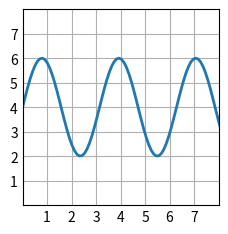
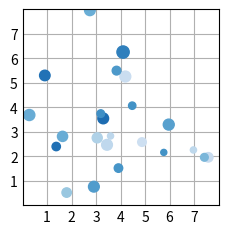
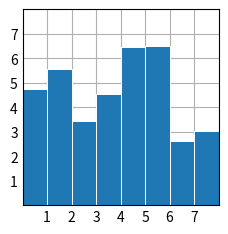
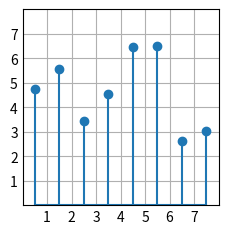
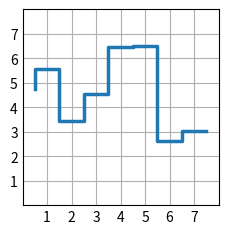
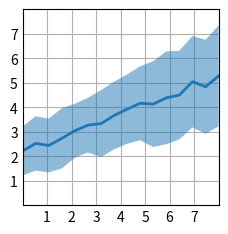
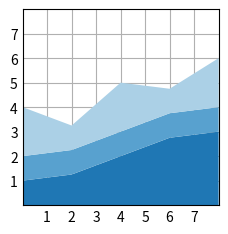
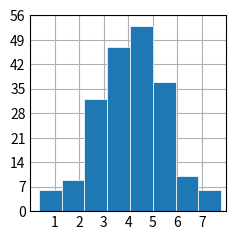
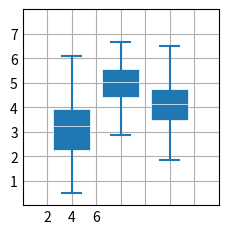
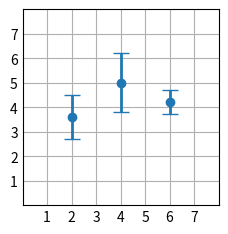
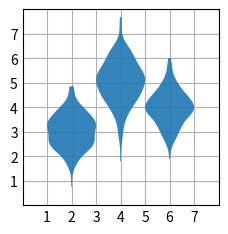
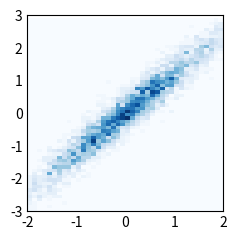
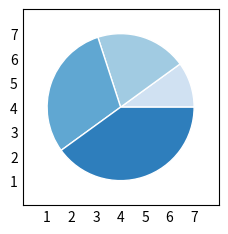
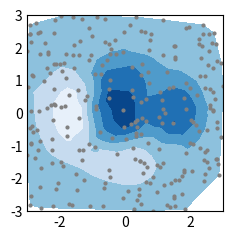

Here is the Python script that generated these plots, in order:
#######################################
#        Matplotlib fundamentals      # 
#######################################

# https://matplotlib.org/       ----> everything about plots
# https://matplotlib.org/stable/plot_types/index.html

####################
# Plot plot(x, y)
####################

import matplotlib.pyplot as plt
import numpy as np

plt.style.use('_mpl-gallery')

# make data
x = np.linspace(0, 10, 100)
y = 4 + 2 * np.sin(2 * x)

# plot
fig, ax = plt.subplots()

ax.plot(x, y, linewidth=2.0)

ax.set(xlim=(0, 8), xticks=np.arange(1, 8),
       ylim=(0, 8), yticks=np.arange(1, 8))

plt.show()

####################
# Plot scatter(x, y)
####################

plt.style.use('_mpl-gallery')

# make the data
np.random.seed(3)
x = 4 + np.random.normal(0, 2, 24)
y = 4 + np.random.normal(0, 2, len(x))
# size and color:
sizes = np.random.uniform(15, 80, len(x))
colors = np.random.uniform(15, 80, len(x))

# plot
fig, ax = plt.subplots()

ax.scatter(x, y, s=sizes, c=colors, vmin=0, vmax=100)

ax.set(xlim=(0, 8), xticks=np.arange(1, 8),
       ylim=(0, 8), yticks=np.arange(1, 8))

plt.show()

####################
# bar(x, height)
#####################

import matplotlib.pyplot as plt
import numpy as np
plt.style.use('_mpl-gallery')

# make data:
np.random.seed(3)
x = 0.5 + np.arange(8)
y = np.random.uniform(2, 7, len(x))

# plot
fig, ax = plt.subplots()

ax.bar(x, y, width=1, edgecolor="white", linewidth=0.7)

ax.set(xlim=(0, 8), xticks=np.arange(1, 8),
       ylim=(0, 8), yticks=np.arange(1, 8))

plt.show()

####################
# stem(x, y)
#####################

plt.style.use('_mpl-gallery')

# make data
np.random.seed(3)
x = 0.5 + np.arange(8)
y = np.random.uniform(2, 7, len(x))

# plot
fig, ax = plt.subplots()

ax.stem(x, y)

ax.set(xlim=(0, 8), xticks=np.arange(1, 8),
       ylim=(0, 8), yticks=np.arange(1, 8))

plt.show()

####################
#   step(x, y)
#####################

plt.style.use('_mpl-gallery')

# make data
np.random.seed(3)
x = 0.5 + np.arange(8)
y = np.random.uniform(2, 7, len(x))

# plot
fig, ax = plt.subplots()

ax.step(x, y, linewidth=2.5)

ax.set(xlim=(0, 8), xticks=np.arange(1, 8),
       ylim=(0, 8), yticks=np.arange(1, 8))

plt.show()

####################
#   fill_between(x, y1, y2)
#####################

plt.style.use('_mpl-gallery')

# make data
np.random.seed(1)
x = np.linspace(0, 8, 16)
y1 = 3 + 4*x/8 + np.random.uniform(0.0, 0.5, len(x))
y2 = 1 + 2*x/8 + np.random.uniform(0.0, 0.5, len(x))

# plot
fig, ax = plt.subplots()

ax.fill_between(x, y1, y2, alpha=.5, linewidth=0)
ax.plot(x, (y1 + y2)/2, linewidth=2)

ax.set(xlim=(0, 8), xticks=np.arange(1, 8),
       ylim=(0, 8), yticks=np.arange(1, 8))

plt.show()

#######################
#   stackplot(x, y)
#######################

plt.style.use('_mpl-gallery')

# make data
x = np.arange(0, 10, 2)
ay = [1, 1.25, 2, 2.75, 3]
by = [1, 1, 1, 1, 1]
cy = [2, 1, 2, 1, 2]
y = np.vstack([ay, by, cy])

# plot
fig, ax = plt.subplots()

ax.stackplot(x, y)

ax.set(xlim=(0, 8), xticks=np.arange(1, 8),
       ylim=(0, 8), yticks=np.arange(1, 8))

plt.show()

#############################
#     Statistics plots      #
#############################

# hist(x) # 

plt.style.use('_mpl-gallery')

# make data
np.random.seed(1)
x = 4 + np.random.normal(0, 1.5, 200)

# plot:
fig, ax = plt.subplots()

ax.hist(x, bins=8, linewidth=0.5, edgecolor="white")

ax.set(xlim=(0, 8), xticks=np.arange(1, 8),
       ylim=(0, 56), yticks=np.linspace(0, 56, 9))

plt.show()

# boxplot(X) #

plt.style.use('_mpl-gallery')

# make data:
np.random.seed(10)
D = np.random.normal((3, 5, 4), (1.25, 1.00, 1.25), (100, 3))

# plot
fig, ax = plt.subplots()
VP = ax.boxplot(D, positions=[2, 4, 6], widths=1.5, patch_artist=True,
                showmeans=False, showfliers=False,
                medianprops={"color": "white", "linewidth": 0.5},
                boxprops={"facecolor": "C0", "edgecolor": "white",
                          "linewidth": 0.5},
                whiskerprops={"color": "C0", "linewidth": 1.5},
                capprops={"color": "C0", "linewidth": 1.5})

ax.set(xlim=(0, 8), xticks=np.arange(1, 8),
       ylim=(0, 8), yticks=np.arange(1, 8))

plt.show()

# errorbar(x, y, yerr, xerr)  # 

plt.style.use('_mpl-gallery')

# make data:
np.random.seed(1)
x = [2, 4, 6]
y = [3.6, 5, 4.2]
yerr = [0.9, 1.2, 0.5]

# plot:
fig, ax = plt.subplots()

ax.errorbar(x, y, yerr, fmt='o', linewidth=2, capsize=6)

ax.set(xlim=(0, 8), xticks=np.arange(1, 8),
       ylim=(0, 8), yticks=np.arange(1, 8))

plt.show()

# violinplot(D) ##

plt.style.use('_mpl-gallery')

# make data:
np.random.seed(10)
D = np.random.normal((3, 5, 4), (0.75, 1.00, 0.75), (200, 3))

# plot:
fig, ax = plt.subplots()

vp = ax.violinplot(D, [2, 4, 6], widths=2,
                   showmeans=False, showmedians=False, showextrema=False)
# styling:
for body in vp['bodies']:
    body.set_alpha(0.9)
ax.set(xlim=(0, 8), xticks=np.arange(1, 8),
       ylim=(0, 8), yticks=np.arange(1, 8))

plt.show()

# hist2d(x, y)  

plt.style.use('_mpl-gallery-nogrid')

# make data: correlated + noise
np.random.seed(1)
x = np.random.randn(5000)
y = 1.2 * x + np.random.randn(5000) / 3

# plot:
fig, ax = plt.subplots()

ax.hist2d(x, y, bins=(np.arange(-3, 3, 0.1), np.arange(-3, 3, 0.1)))

ax.set(xlim=(-2, 2), ylim=(-3, 3))

plt.show()

# pie(X) # 

plt.style.use('_mpl-gallery-nogrid')


# make data
x = [1, 2, 3, 4]
colors = plt.get_cmap('Blues')(np.linspace(0.2, 0.7, len(x)))

# plot
fig, ax = plt.subplots()
ax.pie(x, colors=colors, radius=3, center=(4, 4),
       wedgeprops={"linewidth": 1, "edgecolor": "white"}, frame=True)

ax.set(xlim=(0, 8), xticks=np.arange(1, 8),
       ylim=(0, 8), yticks=np.arange(1, 8))

plt.show()

#################################
#    Unstuctued coordinates     #
#################################

plt.style.use('_mpl-gallery-nogrid')

# make data:
np.random.seed(1)
x = np.random.uniform(-3, 3, 256)
y = np.random.uniform(-3, 3, 256)
z = (1 - x/2 + x**5 + y**3) * np.exp(-x**2 - y**2)
levels = np.linspace(z.min(), z.max(), 7)

# plot:
fig, ax = plt.subplots()

ax.plot(x, y, 'o', markersize=2, color='grey')
ax.tricontourf(x, y, z, levels=levels)

ax.set(xlim=(-3, 3), ylim=(-3, 3))

plt.show()